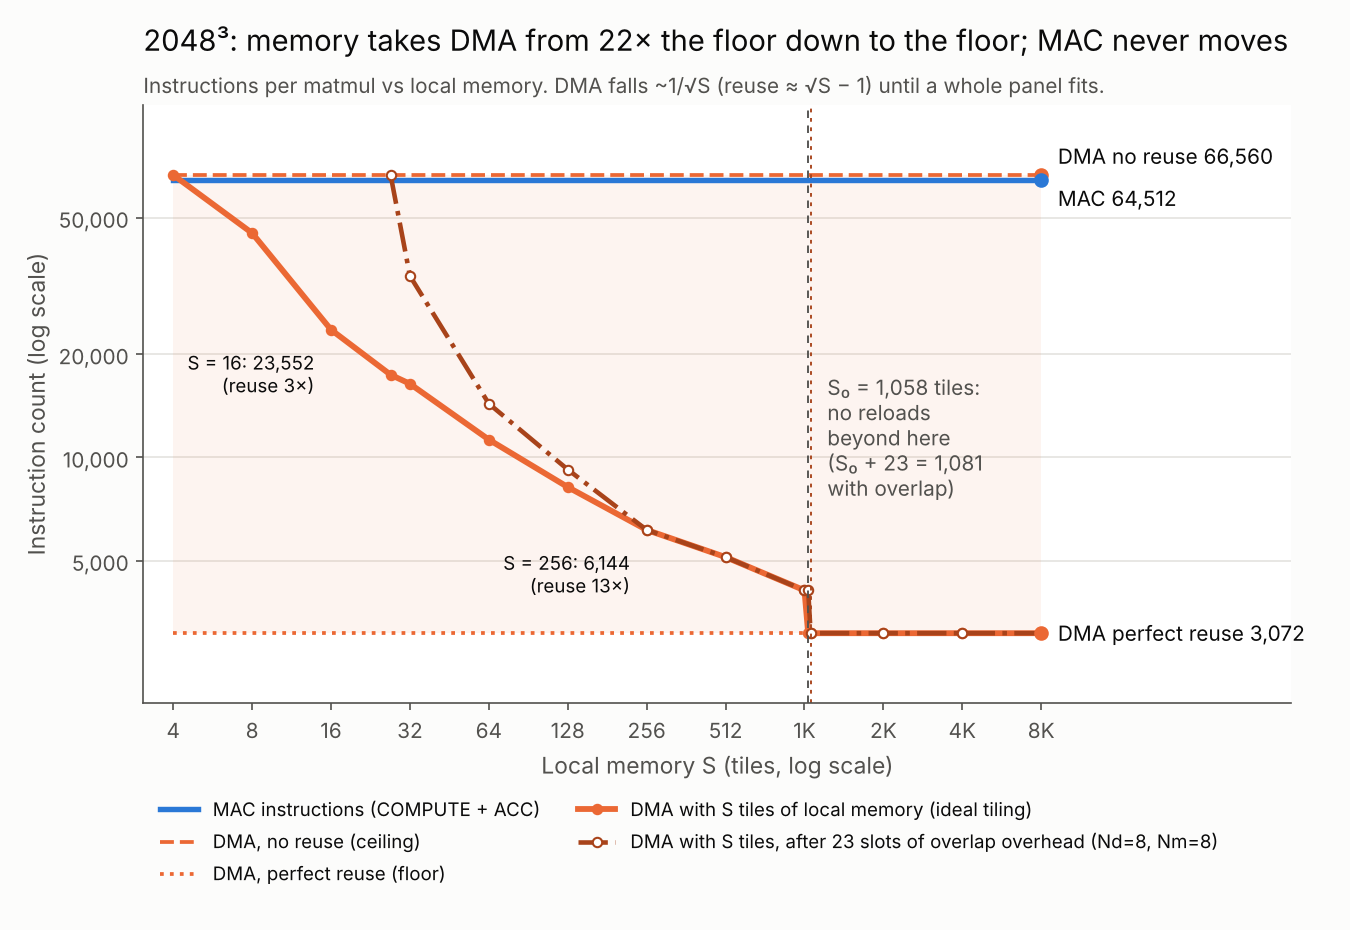

Source data for this figure (header and first rows):
N, S, MAC_total, DMA_no_reuse, DMA_perfect_reuse, LOAD_at_S, DMA_at_S, reuse_at_S, overlap_overhead, DMA_at_S_overlap
2048, 4, 64512, 66560, 3072, 65536, 66560, 1.0, 23, 
2048, 8, 64512, 66560, 3072, 44032, 45056, 1.488, 23, 
2048, 16, 64512, 66560, 3072, 22528, 23552, 2.909, 23, 
2048, 27, 64512, 66560, 3072, 16384, 17408, 4.0, 23, 66560
2048, 32, 64512, 66560, 3072, 15360, 16384, 4.267, 23, 33792
2048, 64, 64512, 66560, 3072, 10240, 11264, 6.4, 23, 14336
2048, 128, 64512, 66560, 3072, 7168, 8192, 9.143, 23, 9216
2048, 256, 64512, 66560, 3072, 5120, 6144, 12.8, 23, 6144
2048, 512, 64512, 66560, 3072, 4096, 5120, 16.0, 23, 5120
2048, 1024, 64512, 66560, 3072, 3072, 4096, 21.33, 23, 4096
2048, 1058, 64512, 66560, 3072, 2048, 3072, 32.0, 23, 4096
2048, 1081, 64512, 66560, 3072, 2048, 3072, 32.0, 23, 3072
2048, 2048, 64512, 66560, 3072, 2048, 3072, 32.0, 23, 3072
2048, 4096, 64512, 66560, 3072, 2048, 3072, 32.0, 23, 3072
2048, 8192, 64512, 66560, 3072, 2048, 3072, 32.0, 23, 3072
